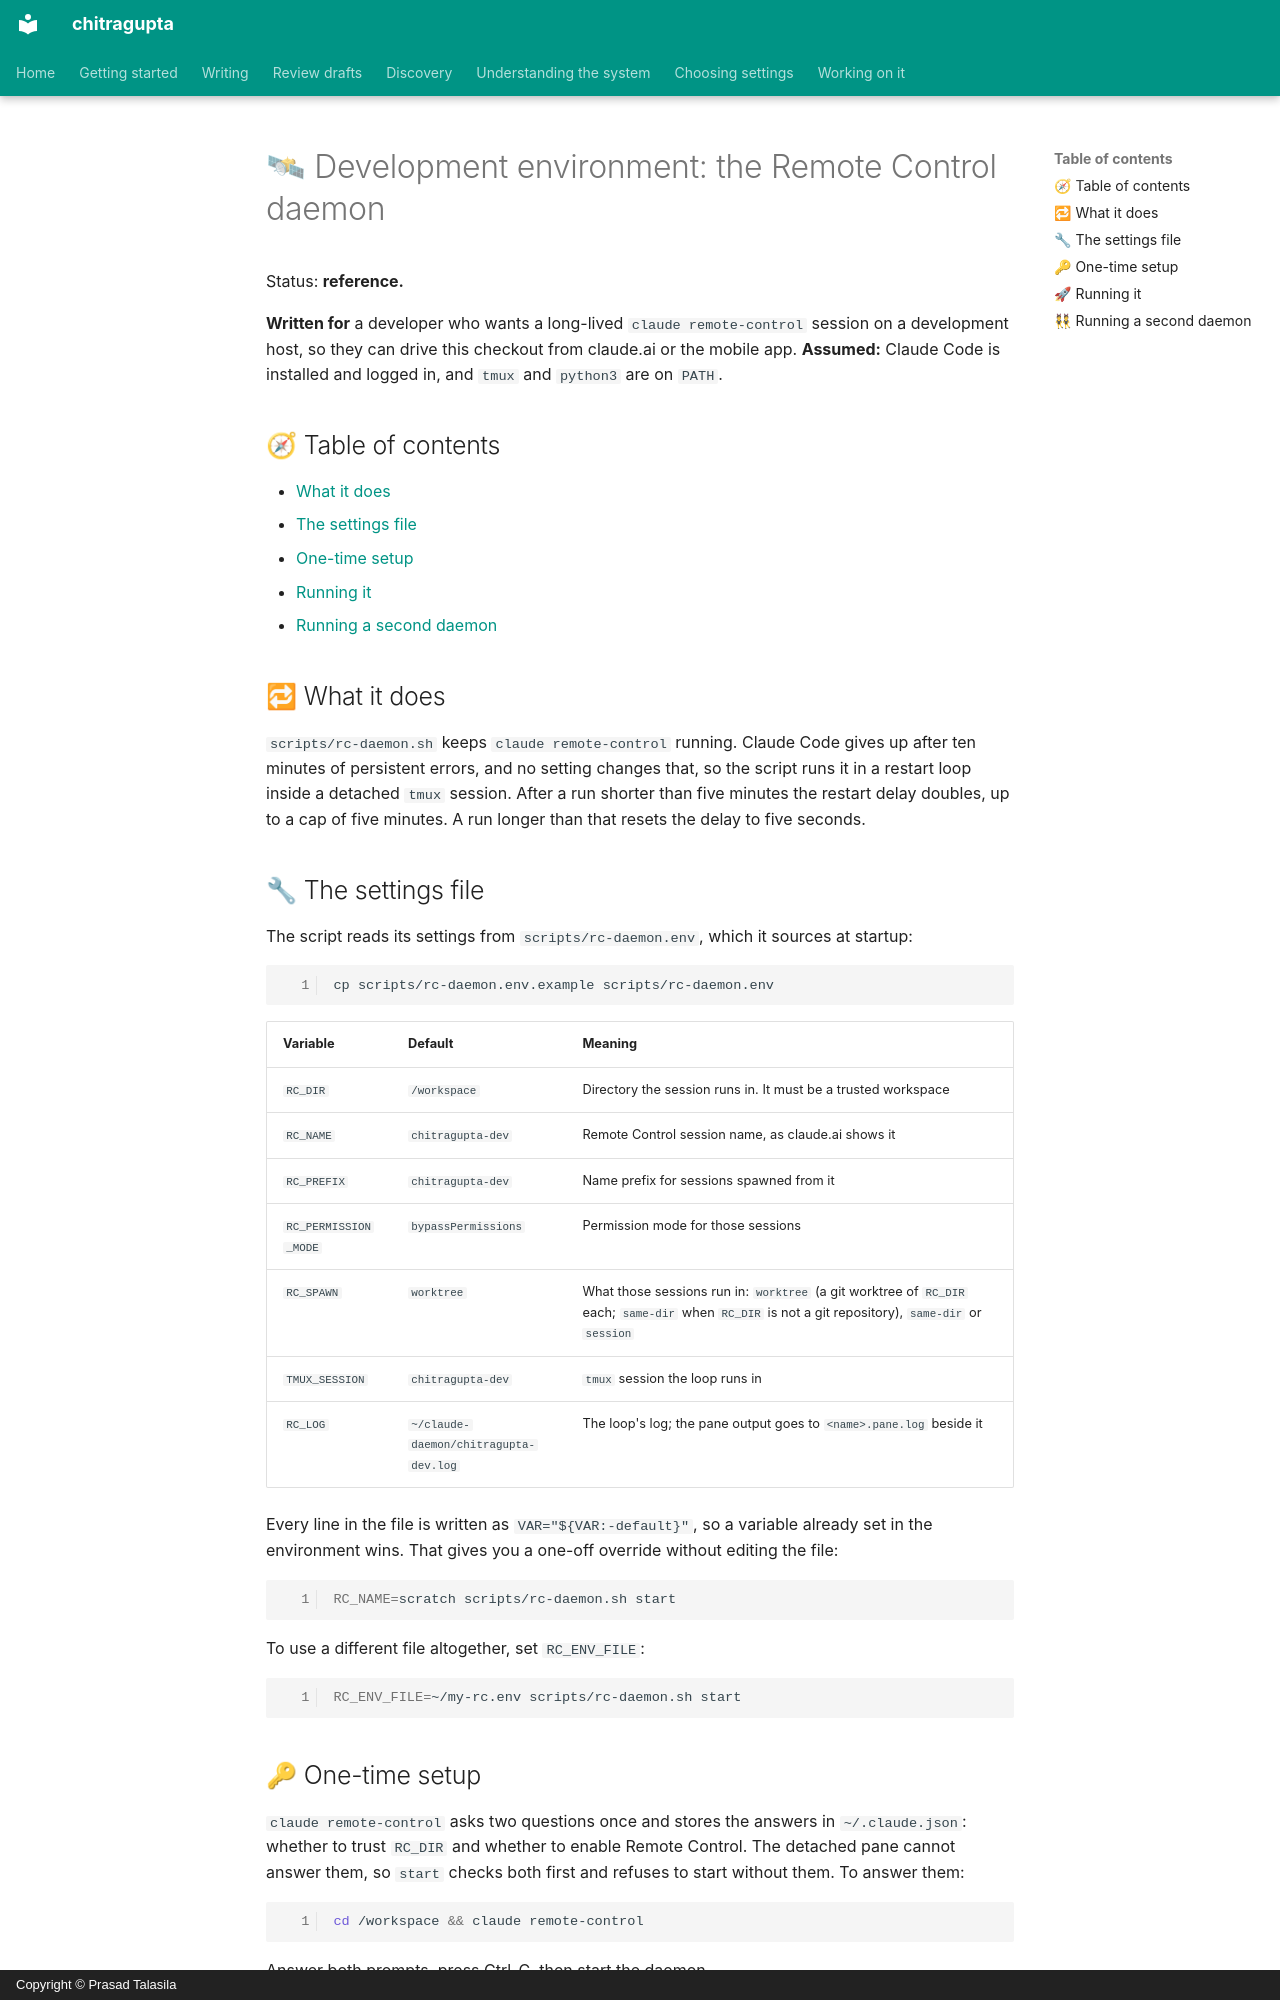

repository: prasadtalasila/chitragupta · page: DEV-ENV.html · generator: mkdocs · copyright: Copyright © Prasad Talasila

# 🛰 Development environment: the Remote Control daemon

Status: **reference.**

**Written for** a developer who wants a long-lived `claude remote-control`
session on a development host, so they can drive this checkout from
claude.ai or the mobile app. **Assumed:** Claude Code is installed and
logged in, and `tmux` and `python3` are on `PATH`.

## 🧭 Table of contents

- [What it does](#-what-it-does)
- [The settings file](#-the-settings-file)
- [One-time setup](#-one-time-setup)
- [Running it](#-running-it)
- [Running a second daemon](#-running-a-second-daemon)

## 🔁 What it does

`scripts/rc-daemon.sh` keeps `claude remote-control` running. Claude Code
gives up after ten minutes of persistent errors, and no setting changes
that, so the script runs it in a restart loop inside a detached `tmux`
session. After a run shorter than five minutes the restart delay
doubles, up to a cap of five minutes. A run longer than that resets the
delay to five seconds.

## 🔧 The settings file

The script reads its settings from `scripts/rc-daemon.env`, which it
sources at startup:

```bash
cp scripts/rc-daemon.env.example scripts/rc-daemon.env
```

| Variable | Default | Meaning |
| --- | --- | --- |
| `RC_DIR` | `/workspace` | Directory the session runs in. It must be a trusted workspace |
| `RC_NAME` | `chitragupta-dev` | Remote Control session name, as claude.ai shows it |
| `RC_PREFIX` | `chitragupta-dev` | Name prefix for sessions spawned from it |
| `RC_PERMISSION_MODE` | `bypassPermissions` | Permission mode for those sessions |
| `RC_SPAWN` | `worktree` | What those sessions run in: `worktree` (a git worktree of `RC_DIR` each; `same-dir` when `RC_DIR` is not a git repository), `same-dir` or `session` |
| `TMUX_SESSION` | `chitragupta-dev` | `tmux` session the loop runs in |
| `RC_LOG` | `~/claude-daemon/chitragupta-dev.log` | The loop's log; the pane output goes to `<name>.pane.log` beside it |

Every line in the file is written as `VAR="${VAR:-default}"`, so a
variable already set in the environment wins. That gives you a one-off
override without editing the file:

```sh
RC_NAME=scratch scripts/rc-daemon.sh start
```

To use a different file altogether, set `RC_ENV_FILE`:

```sh
RC_ENV_FILE=~/my-rc.env scripts/rc-daemon.sh start
```

## 🔑 One-time setup

`claude remote-control` asks two questions once and stores the answers
in `~/.claude.json`: whether to trust `RC_DIR` and whether to enable
Remote Control. The detached pane cannot answer them, so `start` checks
both first and refuses to start without them. To answer them:

```sh
cd /workspace && claude remote-control
```

Answer both prompts, press Ctrl-C, then start the daemon.
